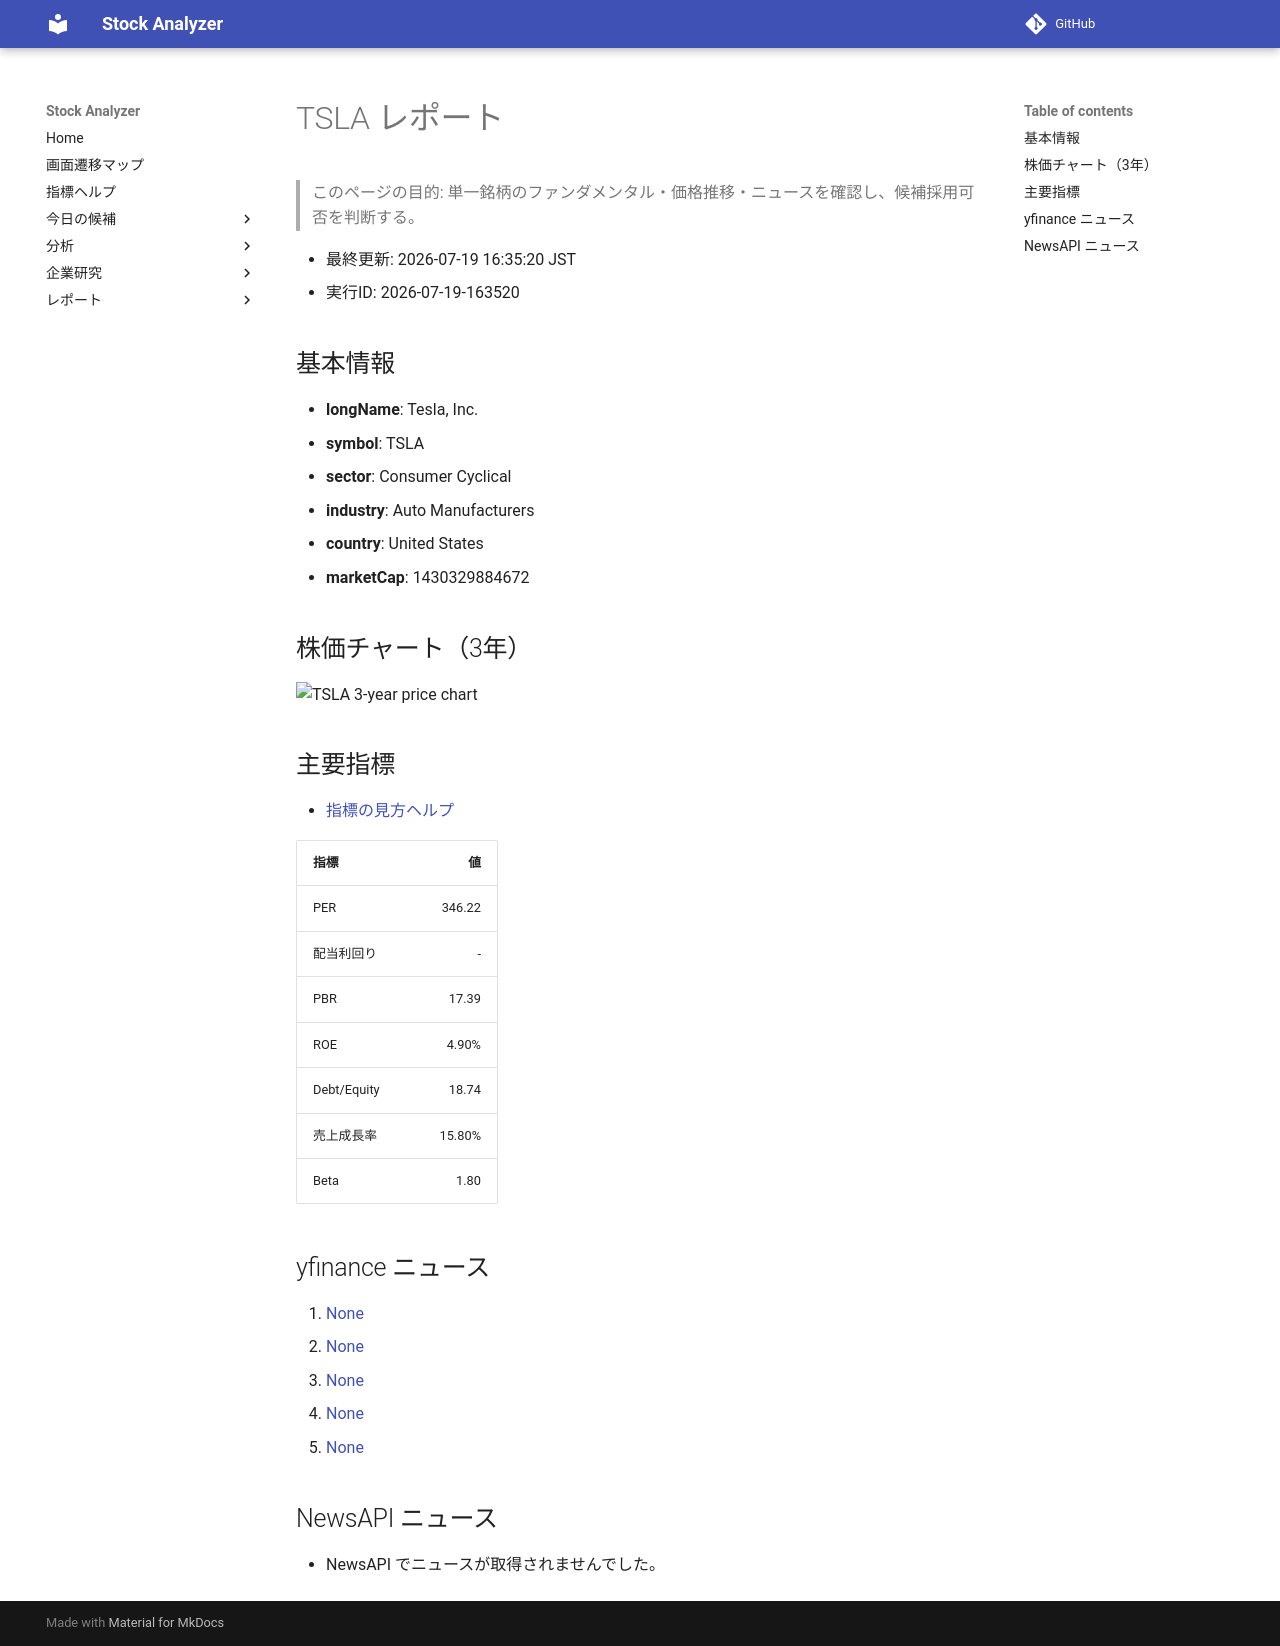

repository: Yumi-note/Making-APP · page: reports/2026-07-19/163520/TSLA/index.html · generator: mkdocs

# TSLA レポート

> このページの目的: 単一銘柄のファンダメンタル・価格推移・ニュースを確認し、候補採用可否を判断する。

- 最終更新: 2026-07-19 16:35:20 JST
- 実行ID: 2026-07-19-163520

## 基本情報

- **longName**: Tesla, Inc.
- **symbol**: TSLA
- **sector**: Consumer Cyclical
- **industry**: Auto Manufacturers
- **country**: United States
- **marketCap**: 1430329884672

## 株価チャート（3年）

![TSLA 3-year price chart](TSLA_3y.png)

## 主要指標

- [指標の見方ヘルプ](../../../../indicators.md)

| 指標 | 値 |
|---|---:|
| PER | 346.22 |
| 配当利回り | - |
| PBR | 17.39 |
| ROE | 4.90% |
| Debt/Equity | 18.74 |
| 売上成長率 | 15.80% |
| Beta | 1.80 |

## yfinance ニュース

1. [None](None)
2. [None](None)
3. [None](None)
4. [None](None)
5. [None](None)

## NewsAPI ニュース

- NewsAPI でニュースが取得されませんでした。
